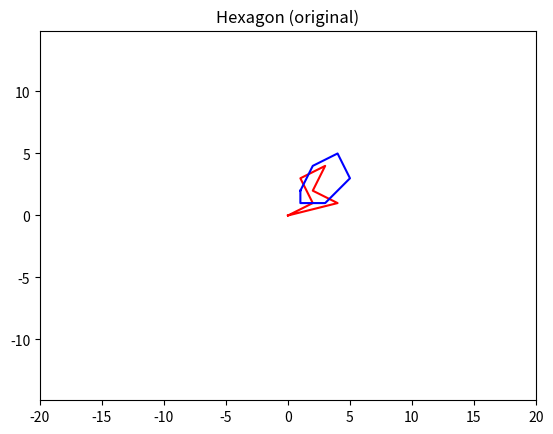
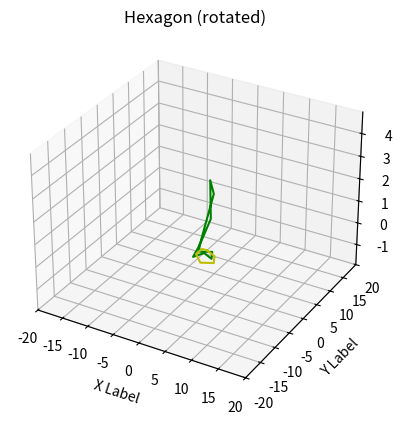
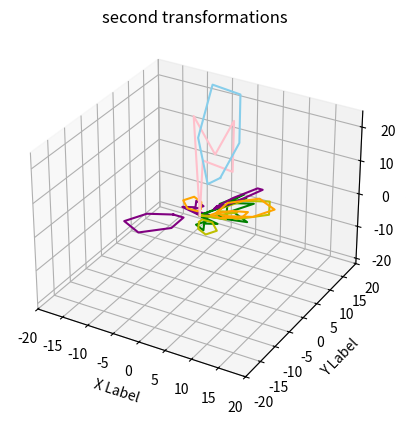

Recreate these plots in Python, in order.
import numpy as np
import matplotlib.pyplot as plt
from mpl_toolkits.mplot3d import Axes3D


def plot_object_3d(obj, title, color):
    fig = plt.figure()
    ax = fig.add_subplot(111, projection='3d')

    xs = obj[:, 0]
    ys = obj[:, 1]
    zs = obj[:, 2]

    ax.plot(xs, ys, zs, color)

    ax.set_xlabel('X Label')
    ax.set_ylabel('Y Label')
    ax.set_zlabel('Z Label')

    plt.title(title)
    plt.show()


def plot_object(obj, title, color):
    print(f"{title} matrix:\n{obj}")
    plt.plot(obj[:, 0], obj[:, 1], color)
    plt.title(title)
    plt.axis('equal')
    plt.grid()
    plt.gca().set_xlim([-20, 20])
    plt.gca().set_ylim([-20, 20])
    plt.show()


def rotate_object(obj, angle):
    theta = np.radians(angle)

    if obj.shape[1] == 2:
        rotation = np.array([
            [np.cos(theta), -np.sin(theta)],
            [np.sin(theta), np.cos(theta)]
        ])
    elif obj.shape[1] == 3:
        rotation = np.array([
            [np.cos(theta), -np.sin(theta), 0],
            [np.sin(theta), np.cos(theta), 0],
            [0, 0, 1]
        ])
    else:
        raise ValueError("Invalid object shape")

    return np.dot(obj, rotation)


def scale_object(obj, scale):
    if obj.shape[1] == 2:
        scale_matrix = np.array([
            [scale, 0],
            [0, scale]
        ])
    elif obj.shape[1] == 3:
        scale_matrix = np.array([
            [scale, 0, 0],
            [0, scale, 0],
            [0, 0, 1]
        ])
    else:
        raise ValueError("Invalid object shape")

    return np.dot(obj, scale_matrix)


def reflect_object(obj, axis):

    if axis == "x":
        reflection = np.array([
            [1, 0],
            [0, -1]
        ])
    elif axis == "y":
        reflection = np.array([
            [-1, 0],
            [0, 1]
        ])
    else:
        raise ValueError("Invalid axis")

    return np.dot(obj, reflection)


def slope_of_axis(obj, slope_factor, axis):
    if axis == "x":
        slope_matrix = np.array([
            [1, slope_factor],
            [0, 1]
        ])
    elif axis == "y":
        slope_matrix = np.array([
            [1, 0],
            [slope_factor, 1]
        ])
    else:
        raise ValueError("Invalid axis")
    return np.dot(obj, slope_matrix)


def universal_transformation(obj, transformation_matrix):
    return np.dot(obj, transformation_matrix)


def main():
    asymmetric_vectors = np.array([
        [0, 0],
        [2, 1],
        [1, 3],
        [3, 4],
        [2, 2],
        [4, 1],
        [0, 0]
    ])

    hexagon = np.array([
        [1, 2],
        [2, 4],
        [4, 5],
        [5, 3],
        [3, 1],
        [1, 1],
        [1, 2]
    ])

    object_3d = np.array([
        [0, 0, 0],
        [1, 2, 1],
        [2, 0, 3],
        [1, 3, 2],
        [0, 0, 0]
    ])

    plot_object(asymmetric_vectors, "Asymmetric vectors (original)", 'r')
    plot_object(hexagon, "Hexagon (original)", 'b')
    plot_object_3d(object_3d, "3D object (original)", 'g')

    # Rotation

    asymmetric_vectors_rotated = rotate_object(asymmetric_vectors, 90)
    hexagon_rotated = rotate_object(hexagon, 90)
    object_3d_rotated = rotate_object(object_3d, 90)

    plot_object(asymmetric_vectors_rotated, "Asymmetric vectors (rotated)", 'g')
    plot_object(hexagon_rotated, "Hexagon (rotated)", 'y')
    plot_object_3d(object_3d_rotated, "3D object (rotated)", 'purple')

    # Scaling

    asymmetric_vectors_scaled = scale_object(asymmetric_vectors, 2)
    hexagon_scaled = scale_object(hexagon, 2)

    plot_object(asymmetric_vectors_scaled, "Asymmetric vectors (scaled)", 'g')
    plot_object(hexagon_scaled, "Hexagon (scaled)", 'y')

    # Reflection

    asymmetric_vectors_reflected_x = reflect_object(asymmetric_vectors, "x")
    asymmetric_vectors_reflected_y = reflect_object(asymmetric_vectors, "y")
    hexagon_reflected_y = reflect_object(hexagon, "y")
    hexagon_reflected_x = reflect_object(hexagon, "x")

    plot_object(asymmetric_vectors_reflected_x, "Asymmetric vectors (reflected x)", 'g')
    plot_object(hexagon_reflected_x, "Hexagon (reflected x)", 'y')
    plot_object(asymmetric_vectors_reflected_y, "Asymmetric vectors (reflected y)", 'purple')
    plot_object(hexagon_reflected_y, "Hexagon (reflected y)", 'orange')

    # Slope of axis

    slope_x_asymmetric_vectors = slope_of_axis(asymmetric_vectors, 2, "x")
    slope_y_asymmetric_vectors = slope_of_axis(asymmetric_vectors, 0.5, "y")
    slope_x_hexagon = slope_of_axis(hexagon, 2, "x")
    slope_y_hexagon = slope_of_axis(hexagon, 0.5, "y")

    plot_object(slope_x_asymmetric_vectors, "Slope of x-axis", 'g')
    plot_object(slope_y_asymmetric_vectors, "Slope of y-axis", 'y')
    plot_object(slope_x_hexagon, "Slope of x-axis", 'purple')
    plot_object(slope_y_hexagon, "Slope of y-axis", 'orange')

    # Universal transformation

    transformation_matrix = np.array([
        [-5, 7],
        [0.8, 3]
    ])

    asymmetric_vectors_transformed = universal_transformation(asymmetric_vectors, transformation_matrix)
    hexagon_transformed = universal_transformation(hexagon, transformation_matrix)

    plot_object(asymmetric_vectors_transformed, "Asymmetric vectors (transformed)", 'pink')
    plot_object(hexagon_transformed, "Hexagon (transformed)", 'skyblue')

    # Theoretical question 5

    # First transformation
    rotated_hexagon = rotate_object(hexagon, 90)
    scaled_hexagon = scale_object(rotated_hexagon, 2)
    reflected_hexagon = reflect_object(scaled_hexagon, "x")

    plot_object(reflected_hexagon, "first transformations", 'orange')

    # Second transformation
    reflected_hexagon2 = reflect_object(hexagon, "x")
    rotated_hexagon2 = rotate_object(reflected_hexagon2, 90)
    scaled_hexagon2 = scale_object(rotated_hexagon2, 2)

    plot_object(scaled_hexagon2, "second transformations", 'purple')


if __name__ == "__main__":
    main()
